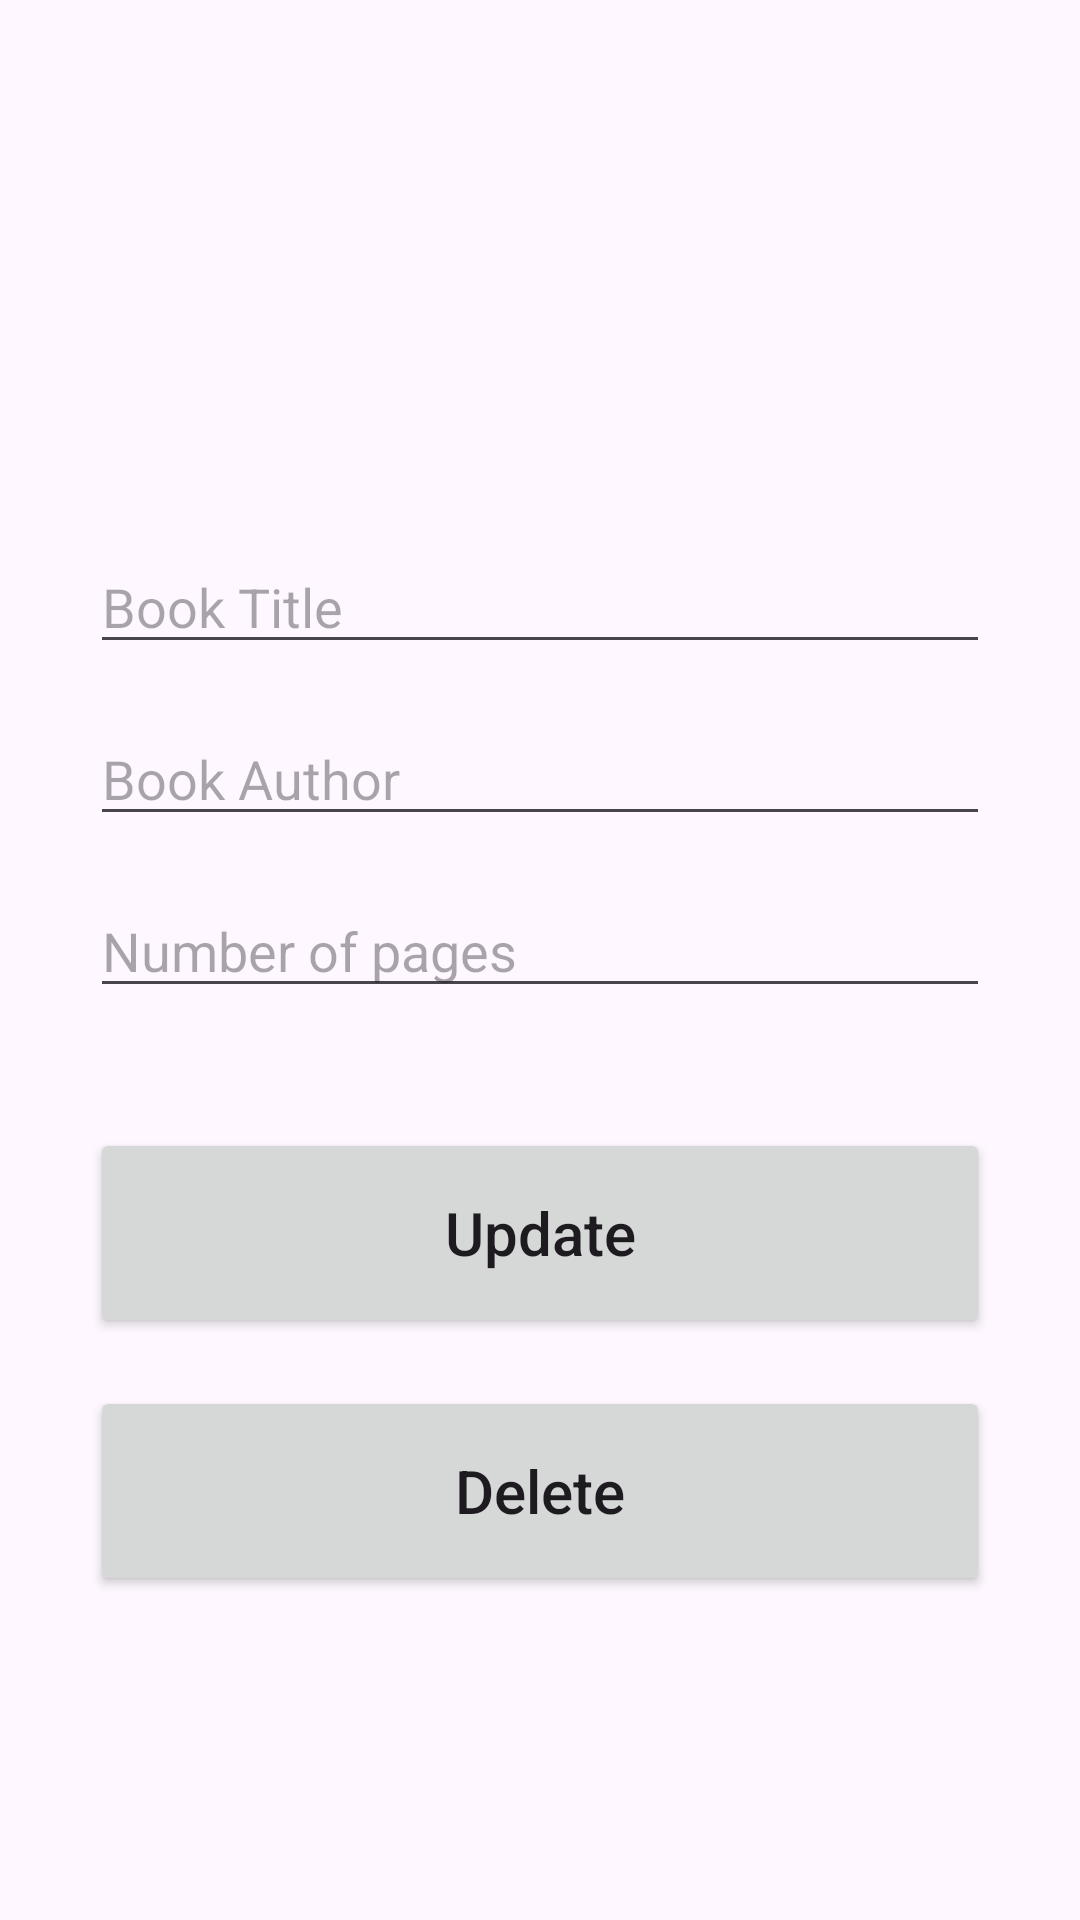

The Android layout XML behind this screen, and the referenced resources:
<!-- AndroidManifest.xml: application theme Theme.BookLibrary -->
<!-- res/layout/activity_update.xml -->
<?xml version="1.0" encoding="utf-8"?>
<androidx.constraintlayout.widget.ConstraintLayout xmlns:android="http://schemas.android.com/apk/res/android"
    xmlns:app="http://schemas.android.com/apk/res-auto"
    xmlns:tools="http://schemas.android.com/tools"
    android:layout_width="match_parent"
    android:layout_height="match_parent"
    tools:context=".AddActivity"
    android:padding="30dp">

    <EditText
        android:id="@+id/title_input2"
        android:layout_width="match_parent"
        android:layout_height="wrap_content"
        android:layout_marginTop="150dp"
        android:ems="10"
        android:hint="Book Title"
        android:inputType="textPersonName"
        app:layout_constraintEnd_toEndOf="parent"
        app:layout_constraintStart_toStartOf="parent"
        app:layout_constraintTop_toTopOf="parent" />

    <EditText
        android:id="@+id/author_input2"
        android:layout_width="match_parent"
        android:layout_height="wrap_content"
        android:layout_marginTop="16dp"
        android:ems="10"
        android:hint="Book Author"
        android:inputType="textPersonName"
        app:layout_constraintEnd_toEndOf="parent"
        app:layout_constraintStart_toStartOf="parent"
        app:layout_constraintTop_toBottomOf="@+id/title_input2" />

    <EditText
        android:id="@+id/pages_input2"
        android:layout_width="match_parent"
        android:layout_height="wrap_content"
        android:layout_marginTop="16dp"
        android:ems="10"
        android:hint="Number of pages"
        android:inputType="number"
        app:layout_constraintEnd_toEndOf="parent"
        app:layout_constraintStart_toStartOf="parent"
        app:layout_constraintTop_toBottomOf="@+id/author_input2" />

    <Button
        android:id="@+id/update"
        android:layout_width="match_parent"
        android:layout_height="70dp"
        android:layout_marginTop="40dp"
        android:text="Update"
        android:textSize="20sp"
        android:textAllCaps="false"
        app:layout_constraintEnd_toEndOf="parent"
        app:layout_constraintStart_toStartOf="parent"
        app:layout_constraintTop_toBottomOf="@+id/pages_input2" />
    <Button
        android:id="@+id/delete_button"
        android:layout_width="match_parent"
        android:layout_height="70dp"
        android:layout_marginTop="16dp"
        android:text="Delete"
        android:textAllCaps="false"
        android:textSize="20sp"
        app:layout_constraintEnd_toEndOf="parent"
        app:layout_constraintStart_toStartOf="parent"
        app:layout_constraintTop_toBottomOf="@+id/update" />
</androidx.constraintlayout.widget.ConstraintLayout>
<!-- resources referenced by this layout -->
<resources>
  <style name="Theme.BookLibrary" parent="Base.Theme.BookLibrary" />
  <style name="Base.Theme.BookLibrary" parent="Theme.Material3.DayNight.NoActionBar">
          
          
      </style>
</resources>
